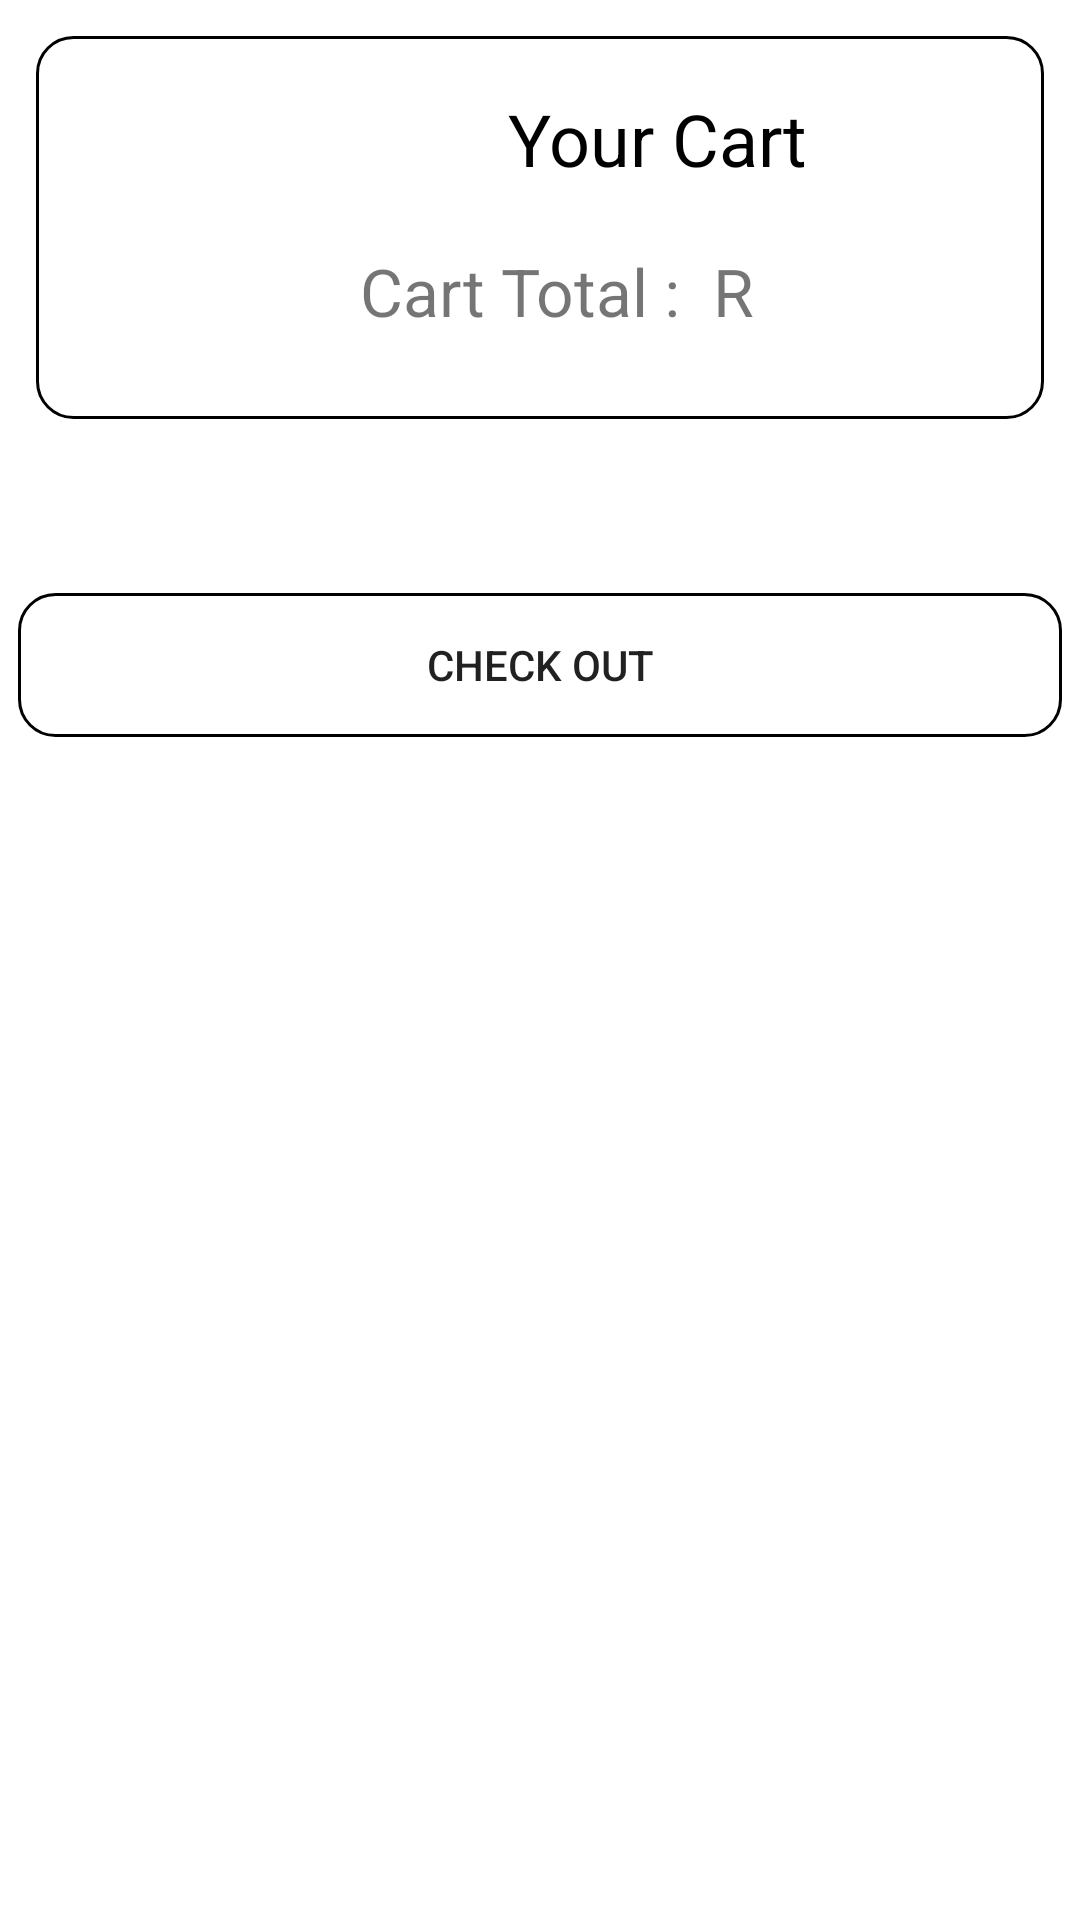

Here is an Android app screen rendered from its layout file. Give the layout XML and the strings, colors and styles it references.
<!-- AndroidManifest.xml: application theme Theme.MysticBrewUser -->
<!-- res/layout/activity_cart.xml -->
<?xml version="1.0" encoding="utf-8"?>
<LinearLayout xmlns:android="http://schemas.android.com/apk/res/android"
    xmlns:app="http://schemas.android.com/apk/res-auto"
    xmlns:tools="http://schemas.android.com/tools"
    android:layout_width="match_parent"
    android:layout_height="match_parent"
    android:orientation="vertical"
    android:padding="6dp"
    tools:context=".user_activities.CartActivity">

    <LinearLayout
        android:layout_width="match_parent"
        android:layout_height="wrap_content"
        android:layout_margin="6dp"
        android:padding="6dp"
        android:background="@drawable/date_available_linear_layout_background"
        android:orientation="horizontal">

        <ImageView
            android:id="@+id/imageView2"
            android:layout_width="90dp"
            android:layout_height="90dp"
            android:layout_marginStart="12dp"
            android:layout_gravity="center"
            app:srcCompat="@drawable/ic_baseline_shopping_cart" />

        <LinearLayout
            android:layout_width="match_parent"
            android:layout_height="wrap_content"
            android:orientation="vertical">

            <TextView
                android:id="@+id/cart_activity_title"
                android:layout_width="wrap_content"
                android:layout_height="0dp"
                android:layout_marginTop="12dp"
                android:layout_marginEnd="12dp"
                android:layout_marginBottom="8dp"
                android:layout_weight="1"
                android:layout_gravity="center"
                android:text="Your Cart"
                android:textAlignment="center"
                android:textColor="#000000"
                android:textSize="24sp" />

            <LinearLayout
                android:layout_width="match_parent"
                android:layout_height="wrap_content"
                android:orientation="horizontal"
                android:layout_marginBottom="22dp"
                android:layout_marginTop="12dp">

                <TextView
                    android:layout_width="wrap_content"
                    android:layout_height="wrap_content"
                    android:text="Cart Total : "
                    android:textSize="22sp"/>

                <TextView
                    android:id="@+id/cart_total_price"
                    android:layout_width="0dp"
                    android:layout_height="wrap_content"
                    android:text=" R "
                    android:layout_weight="1"
                    android:textSize="22sp"/>

            </LinearLayout>
        </LinearLayout>
    </LinearLayout>

    <ScrollView
        android:layout_width="match_parent"
        android:layout_height="match_parent">
        <LinearLayout
            android:layout_width="match_parent"
            android:layout_height="wrap_content"
            android:orientation="vertical">

            <LinearLayout
                android:layout_width="match_parent"
                android:layout_height="wrap_content"
                android:orientation="vertical">

                <androidx.recyclerview.widget.RecyclerView
                    android:id="@+id/cart_recycler_view"
                    android:layout_width="match_parent"
                    android:layout_height="match_parent"
                    android:layout_marginStart="18dp"
                    android:layout_marginTop="22dp"
                    android:layout_marginEnd="18dp"
                    android:layout_marginBottom="12dp"/>
            </LinearLayout>

            <androidx.appcompat.widget.AppCompatButton
                android:id="@+id/checkout_button"
                android:layout_width="match_parent"
                android:layout_height="wrap_content"
                android:layout_marginTop="18dp"
                android:background="@drawable/date_available_linear_layout_background"
                android:text="Check Out" />
        </LinearLayout>
    </ScrollView>
</LinearLayout>
<!-- resources referenced by this layout -->
<resources>
  <!-- drawable date_available_linear_layout_background (drawable-v24) -->
  <?xml version="1.0" encoding="utf-8"?>
  <shape xmlns:android="http://schemas.android.com/apk/res/android">
  
      <stroke
          android:width="1dp"
          android:color="@color/black"
          />
      <corners
          android:radius="12dp"
          />
  
  </shape>
  <style name="Theme.MysticBrewUser" parent="Theme.MaterialComponents.DayNight.NoActionBar">
          
          <item name="colorPrimary">@color/purple_500</item>
          <item name="colorPrimaryVariant">@color/purple_700</item>
          <item name="colorOnPrimary">@color/white</item>
          
          <item name="colorSecondary">@color/teal_200</item>
          <item name="colorSecondaryVariant">@color/teal_700</item>
          <item name="colorOnSecondary">@color/black</item>
          
          <item name="android:statusBarColor" tools:targetApi="l">?attr/colorPrimaryVariant</item>
          
      </style>
  <color name="black">#FF000000</color>
  <color name="purple_500">#FF6200EE</color>
  <color name="purple_700">#FF3700B3</color>
  <color name="white">#FFFFFFFF</color>
  <color name="teal_200">#FF03DAC5</color>
  <color name="teal_700">#FF018786</color>
</resources>
